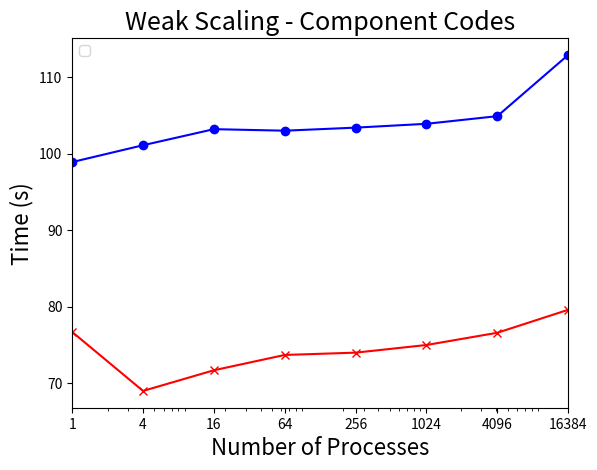
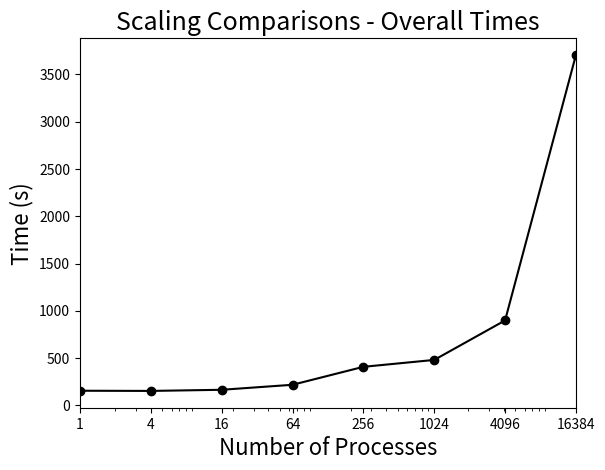
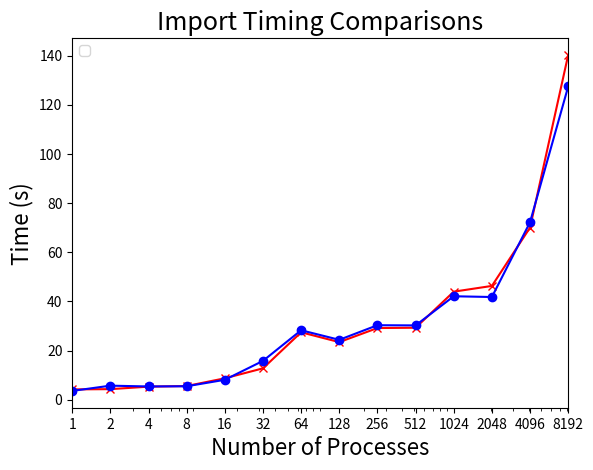
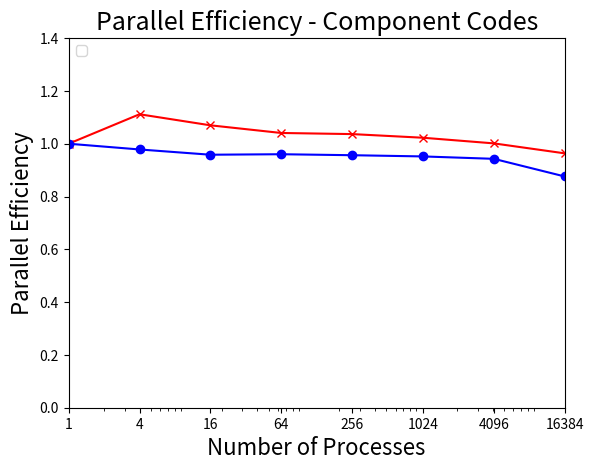

Here is the Python script that generated these plots, in order:
#!/usr/bin/env python
"""
Plots for petclaw-walla paper.  Data is from run data and this script simply
plots the results
"""

import numpy as np
import matplotlib.pyplot as plt



scaling_data = np.array([[1    , 76.7, 98.9,  154], 
                         [4    ,   69,101.1,  152],
                         [16   , 71.7,103.2,  164],
                         [64   , 73.7,103.0,  217],
                         [256  ,   74,103.4,  407],
                         [1024 ,   75,103.9,  480],
                         [4096 , 76.6,104.9,  898],
                         [16384, 79.6,112.9, 3707]])

parallel_efficincy = scaling_data.copy()

parallel_efficincy[:,1] = parallel_efficincy[0,1]/parallel_efficincy[:,1]
parallel_efficincy[:,2] = parallel_efficincy[0,2]/parallel_efficincy[:,2]
parallel_efficincy[:,3] = parallel_efficincy[0,3]/parallel_efficincy[:,3]

walla_data = np.array([[1   , 4.185741e+00, 3.569709e+00],
                       [2   , 4.293594e+00, 5.708786e+00],
                       [4   , 5.307578e+00, 5.384538e+00],
                       [8   , 5.567596e+00, 5.468542e+00],
                       [16  , 8.708066e+00, 8.095164e+00],
                       [32  , 1.275780e+01, 1.578909e+01],
                       [64  , 2.742231e+01, 2.825254e+01],
                       [128 , 2.342731e+01, 2.436656e+01],
                       [256 , 2.915356e+01, 3.030362e+01],
                       [512 , 2.927832e+01, 3.022328e+01],
                       [1024, 4.395370e+01, 4.208520e+01],
                       [2048, 4.629234e+01, 4.177804e+01],
                       [4096, 7.004248e+01, 7.221883e+01],
                       [8192, 1.402816e+02, 1.274446e+02]])
                 

font16 = {  'fontsize':16 }
font18 = {  'fontsize':18 }

fig = plt.figure(1)
ax = fig.add_subplot(111)
acoustics_line = ax.semilogx(scaling_data[:,0],scaling_data[:,1],'rx-')
euler_line = ax.semilogx(scaling_data[:,0],scaling_data[:,2],'bo-')
ax.set_title("Weak Scaling - Component Codes",**font18)
ax.set_xticks(scaling_data[:,0])
ax.set_xticklabels([int(value) for value in scaling_data[:,0]])
ax.set_xlabel("Number of Processes",**font16)
ax.set_ylabel("Time (s)",**font16)
ax.set_xlim([scaling_data[0,0],scaling_data[-1,0]])
plt.legend((acoustics_line,euler_line),('Acoustics','Euler'),loc=2)

plt.savefig("code_scaling_results.pdf")


fig = plt.figure(4)
ax = fig.add_subplot(111)
acoustics_line = ax.semilogx(parallel_efficincy[:,0],parallel_efficincy[:,1],'rx-')
euler_line = ax.semilogx(parallel_efficincy[:,0],parallel_efficincy[:,2],'bo-')
ax.set_title("Parallel Efficiency - Component Codes",**font18)
ax.set_xticks(parallel_efficincy[:,0])
ax.set_xticklabels([int(value) for value in parallel_efficincy[:,0]])
ax.set_xlabel("Number of Processes",**font16)
ax.set_ylabel("Parallel Efficiency",**font16)
ax.set_xlim([parallel_efficincy[0,0],parallel_efficincy[-1,0]])
ax.set_ylim([0,1.4])
plt.legend((acoustics_line,euler_line),('Acoustics','Euler'),loc=2)

plt.savefig("parallel_Efficiency_results.pdf")



fig = plt.figure(2)
ax = fig.add_subplot(111)
total_line = ax.semilogx(scaling_data[:,0],scaling_data[:,3],'ko-')

ax.set_title("Scaling Comparisons - Overall Times" ,**font18)
ax.set_xticks(scaling_data[:,0])
ax.set_xticklabels([int(value) for value in scaling_data[:,0]])
ax.set_xlabel("Number of Processes" ,**font16)
ax.set_ylabel("Time (s)",**font16)
ax.set_xlim([scaling_data[0,0],scaling_data[-1,0]])
# ax.set_ylim([0,50])

plt.savefig("total_scaling_results.pdf")
                 
fig = plt.figure(3)
ax = fig.add_subplot(111)
import_line = ax.semilogx(walla_data[:,0],walla_data[:,1],'rx-')
mpiimport_line = ax.semilogx(walla_data[:,0],walla_data[:,2],'bo-')

ax.set_title("Import Timing Comparisons",**font18)
ax.set_xticks(walla_data[:,0])
ax.set_xticklabels([int(value) for value in walla_data[:,0]])
ax.set_xlabel("Number of Processes",**font16)
ax.set_ylabel("Time (s)",**font16)
ax.set_xlim([walla_data[0,0],walla_data[-1,0]])
# ax.set_ylim([0,50])
plt.legend((import_line,mpiimport_line),("Original","Walla"),loc=2)

plt.savefig("walla_comparison.pdf")

# plt.show()



